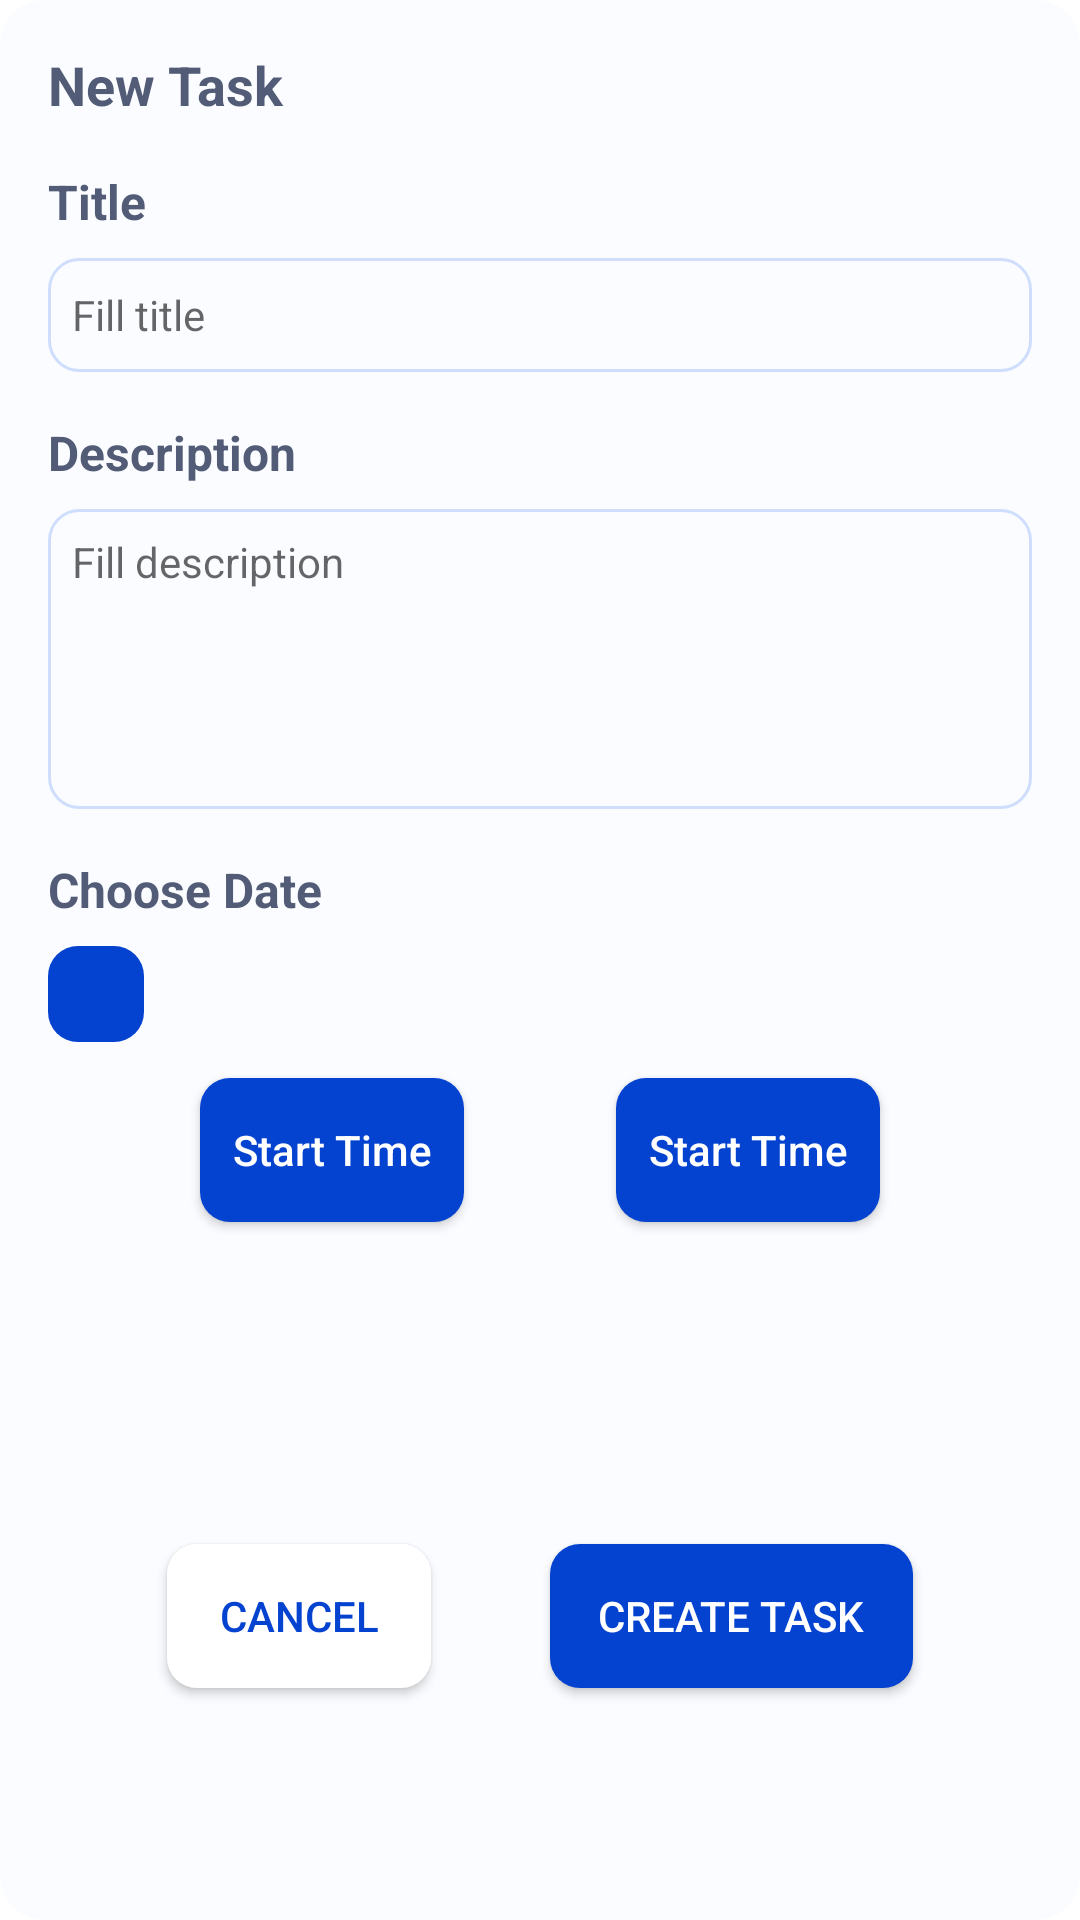

Android layout source for this screen:
<!-- AndroidManifest.xml: application theme Theme.ToDoApp -->
<!-- res/layout/dialog_add_task.xml -->
<?xml version="1.0" encoding="utf-8"?>
<androidx.constraintlayout.widget.ConstraintLayout xmlns:android="http://schemas.android.com/apk/res/android"
    android:layout_width="match_parent"
    android:layout_height="match_parent"
    android:paddingHorizontal="16dp"
    android:paddingTop="16dp"
    android:layout_margin="16dp"
    android:background="@drawable/dialog_bg"
    xmlns:app="http://schemas.android.com/apk/res-auto">

    <TextView
        android:id="@+id/tv_head"
        android:layout_width="wrap_content"
        android:layout_height="wrap_content"
        android:text="@string/new_task"
        android:textColor="@color/soft_font_gray"
        android:textStyle="bold"
        android:textSize="18sp"
        app:layout_constraintTop_toTopOf="parent"
        app:layout_constraintStart_toStartOf="parent"/>

    <TextView
        android:id="@+id/tv_title"
        android:layout_width="wrap_content"
        android:layout_height="wrap_content"
        android:text="@string/title"
        android:textColor="@color/soft_font_gray"
        android:textStyle="bold"
        android:textSize="16sp"
        android:layout_marginTop="16sp"
        app:layout_constraintTop_toBottomOf="@id/tv_head"
        app:layout_constraintStart_toStartOf="parent"/>

    <EditText
        android:id="@+id/input_title"
        android:layout_width="match_parent"
        android:layout_height="38dp"
        android:layout_marginTop="8dp"
        android:inputType="text"
        android:padding="8dp"
        android:textSize="14sp"
        android:hint="@string/fill_title"
        android:background="@drawable/edit_text_border"
        app:layout_constraintStart_toStartOf="parent"
        app:layout_constraintEnd_toEndOf="parent"
        app:layout_constraintTop_toBottomOf="@id/tv_title"
        android:importantForAutofill="no" />

    <TextView
        android:id="@+id/tv_description"
        android:layout_width="wrap_content"
        android:layout_height="wrap_content"
        android:text="@string/description"
        android:textColor="@color/soft_font_gray"
        android:textStyle="bold"
        android:textSize="16sp"
        android:layout_marginTop="16sp"
        app:layout_constraintTop_toBottomOf="@id/input_title"
        app:layout_constraintStart_toStartOf="parent"/>

    <EditText
        android:id="@+id/input_description"
        android:layout_width="match_parent"
        android:layout_height="100dp"
        android:layout_marginTop="8dp"
        android:inputType="textMultiLine"
        android:scrollbars="vertical"
        android:padding="8dp"
        android:minLines="3"
        android:gravity="top"
        android:textSize="14sp"
        android:hint="@string/fill_description"
        android:background="@drawable/edit_text_border"
        app:layout_constraintStart_toStartOf="parent"
        app:layout_constraintEnd_toEndOf="parent"
        app:layout_constraintTop_toBottomOf="@id/tv_description"
        android:importantForAutofill="no" />

    <TextView
        android:id="@+id/tv_date"
        android:layout_width="wrap_content"
        android:layout_height="wrap_content"
        android:text="@string/choose_date"
        android:textColor="@color/soft_font_gray"
        android:textStyle="bold"
        android:textSize="16sp"
        android:layout_marginTop="16sp"
        app:layout_constraintTop_toBottomOf="@id/input_description"
        app:layout_constraintStart_toStartOf="parent"/>

    <androidx.appcompat.widget.AppCompatImageButton
        android:id="@+id/btn_calendar"
        android:layout_width="wrap_content"
        android:layout_height="wrap_content"
        android:src="@drawable/ic_calendar"
        android:layout_marginTop="8dp"
        android:textColor="@color/white"
        android:padding="16dp"
        android:tint="@color/white"
        android:background="@drawable/button_basic_10dp"
        app:layout_constraintTop_toBottomOf="@id/tv_date"
        app:layout_constraintStart_toStartOf="parent"/>
    <TextView
        android:id="@+id/date"
        android:layout_width="wrap_content"
        android:layout_height="wrap_content"
        android:textSize="16sp"
        app:layout_constraintTop_toTopOf="@id/btn_calendar"
        app:layout_constraintBottom_toBottomOf="@id/btn_calendar"
        app:layout_constraintStart_toEndOf="@id/btn_calendar"
        android:layout_marginStart="16dp"/>

    <androidx.appcompat.widget.AppCompatButton
        android:id="@+id/btn_start_time"
        android:layout_width="wrap_content"
        android:layout_height="wrap_content"
        android:layout_marginTop="12dp"
        android:textColor="@color/white"
        android:padding="8dp"
        android:text="@string/start_time"
        android:textAllCaps="false"
        android:tint="@color/white"
        app:layout_constraintEnd_toStartOf="@id/btn_end_time"
        android:background="@drawable/button_basic_10dp"
        app:layout_constraintTop_toBottomOf="@id/btn_calendar"
        app:layout_constraintStart_toStartOf="parent"/>
    <TextView
        android:id="@+id/start_time"
        android:layout_width="wrap_content"
        android:layout_height="wrap_content"
        android:textSize="16sp"
        app:layout_constraintEnd_toEndOf="@id/btn_start_time"
        app:layout_constraintTop_toBottomOf="@id/btn_start_time"
        app:layout_constraintStart_toStartOf="@id/btn_start_time"/>


    <androidx.appcompat.widget.AppCompatButton
        android:id="@+id/btn_end_time"
        android:layout_width="wrap_content"
        android:layout_height="wrap_content"
        android:textColor="@color/white"
        android:padding="8dp"
        android:text="@string/start_time"
        android:textAllCaps="false"
        android:tint="@color/white"
        android:background="@drawable/button_basic_10dp"
        app:layout_constraintTop_toTopOf="@id/btn_start_time"
        app:layout_constraintStart_toEndOf="@id/btn_start_time"
        app:layout_constraintEnd_toEndOf="parent"/>
    <TextView
        android:id="@+id/end_time"
        android:layout_width="wrap_content"
        android:layout_height="wrap_content"
        android:textSize="16sp"
        app:layout_constraintEnd_toEndOf="@id/btn_end_time"
        app:layout_constraintTop_toBottomOf="@id/btn_end_time"
        app:layout_constraintStart_toStartOf="@id/btn_end_time"/>



    <androidx.appcompat.widget.AppCompatButton
        android:id="@+id/btn_cancel"
        android:layout_width="wrap_content"
        android:layout_height="wrap_content"
        android:text="@string/cancel"
        android:paddingHorizontal="16dp"
        android:textColor="@color/basic_color"
        android:backgroundTint="@color/white"
        android:background="@drawable/button_basic_10dp"
        android:layout_marginTop="32dp"
        android:layout_marginBottom="14dp"
        app:layout_constraintBottom_toBottomOf="parent"
        app:layout_constraintEnd_toStartOf="@id/btn_add_task"
        app:layout_constraintTop_toBottomOf="@id/start_time"
        app:layout_constraintStart_toStartOf="parent"/>

    <androidx.appcompat.widget.AppCompatButton
        android:id="@+id/btn_add_task"
        android:layout_width="wrap_content"
        android:layout_height="wrap_content"
        android:text="@string/create_task"
        android:paddingHorizontal="16dp"
        android:textColor="@color/white"
        android:background="@drawable/button_basic_10dp"
        app:layout_constraintTop_toTopOf="@id/btn_cancel"
        app:layout_constraintEnd_toEndOf="parent"
        app:layout_constraintBottom_toBottomOf="@id/btn_cancel"
        app:layout_constraintStart_toEndOf="@id/btn_cancel"/>

</androidx.constraintlayout.widget.ConstraintLayout>
<!-- resources referenced by this layout -->
<resources>
  <color name="basic_color">#0442d0</color>
  <color name="soft_font_gray">#525c77</color>
  <color name="white">#FFFFFFFF</color>
  <!-- drawable button_basic_10dp (drawable) -->
  <?xml version="1.0" encoding="utf-8"?>
  <shape xmlns:android="http://schemas.android.com/apk/res/android"
      android:shape="rectangle">
  
      <corners android:radius="10dp"/>
      <solid android:color="@color/basic_color"/>
  
  </shape>
  <!-- drawable dialog_bg (drawable) -->
  <?xml version="1.0" encoding="utf-8"?>
  <shape xmlns:android="http://schemas.android.com/apk/res/android">
      <solid
          android:color="#fbfcff"/>
      <corners
          android:radius="15dp" />
      <padding
          android:left="10dp"
          android:top="10dp"
          android:right="10dp"
          android:bottom="10dp" />
  </shape>
  <!-- drawable edit_text_border (drawable) -->
  <?xml version="1.0" encoding="utf-8"?>
  <shape xmlns:android="http://schemas.android.com/apk/res/android">
      <stroke
          android:width="1dp"
          android:color="#cfdefc" />
      <corners android:radius="10dp"/>
  </shape>
  <string name="cancel">Cancel</string>
  <string name="choose_date">Choose Date</string>
  <string name="create_task">Create Task</string>
  <string name="description">Description</string>
  <string name="fill_description">Fill description</string>
  <string name="fill_title">Fill title</string>
  <string name="new_task">New Task</string>
  <string name="start_time">Start Time</string>
  <string name="title">Title</string>
  <style name="Theme.ToDoApp" parent="Theme.MaterialComponents.DayNight.NoActionBar">
          
          <item name="colorPrimary">@color/basic_color</item>
          <item name="colorPrimaryVariant">@color/basic_color</item>
          <item name="colorOnPrimary">@color/white</item>
          
          <item name="colorSecondary">@color/teal_200</item>
          <item name="colorSecondaryVariant">@color/teal_700</item>
          <item name="colorOnSecondary">@color/black</item>
          
          <item name="android:statusBarColor" tools:targetApi="l">?attr/colorPrimaryVariant</item>
          
      </style>
  <color name="teal_200">#FF03DAC5</color>
  <color name="teal_700">#FF018786</color>
  <color name="black">#FF000000</color>
</resources>
